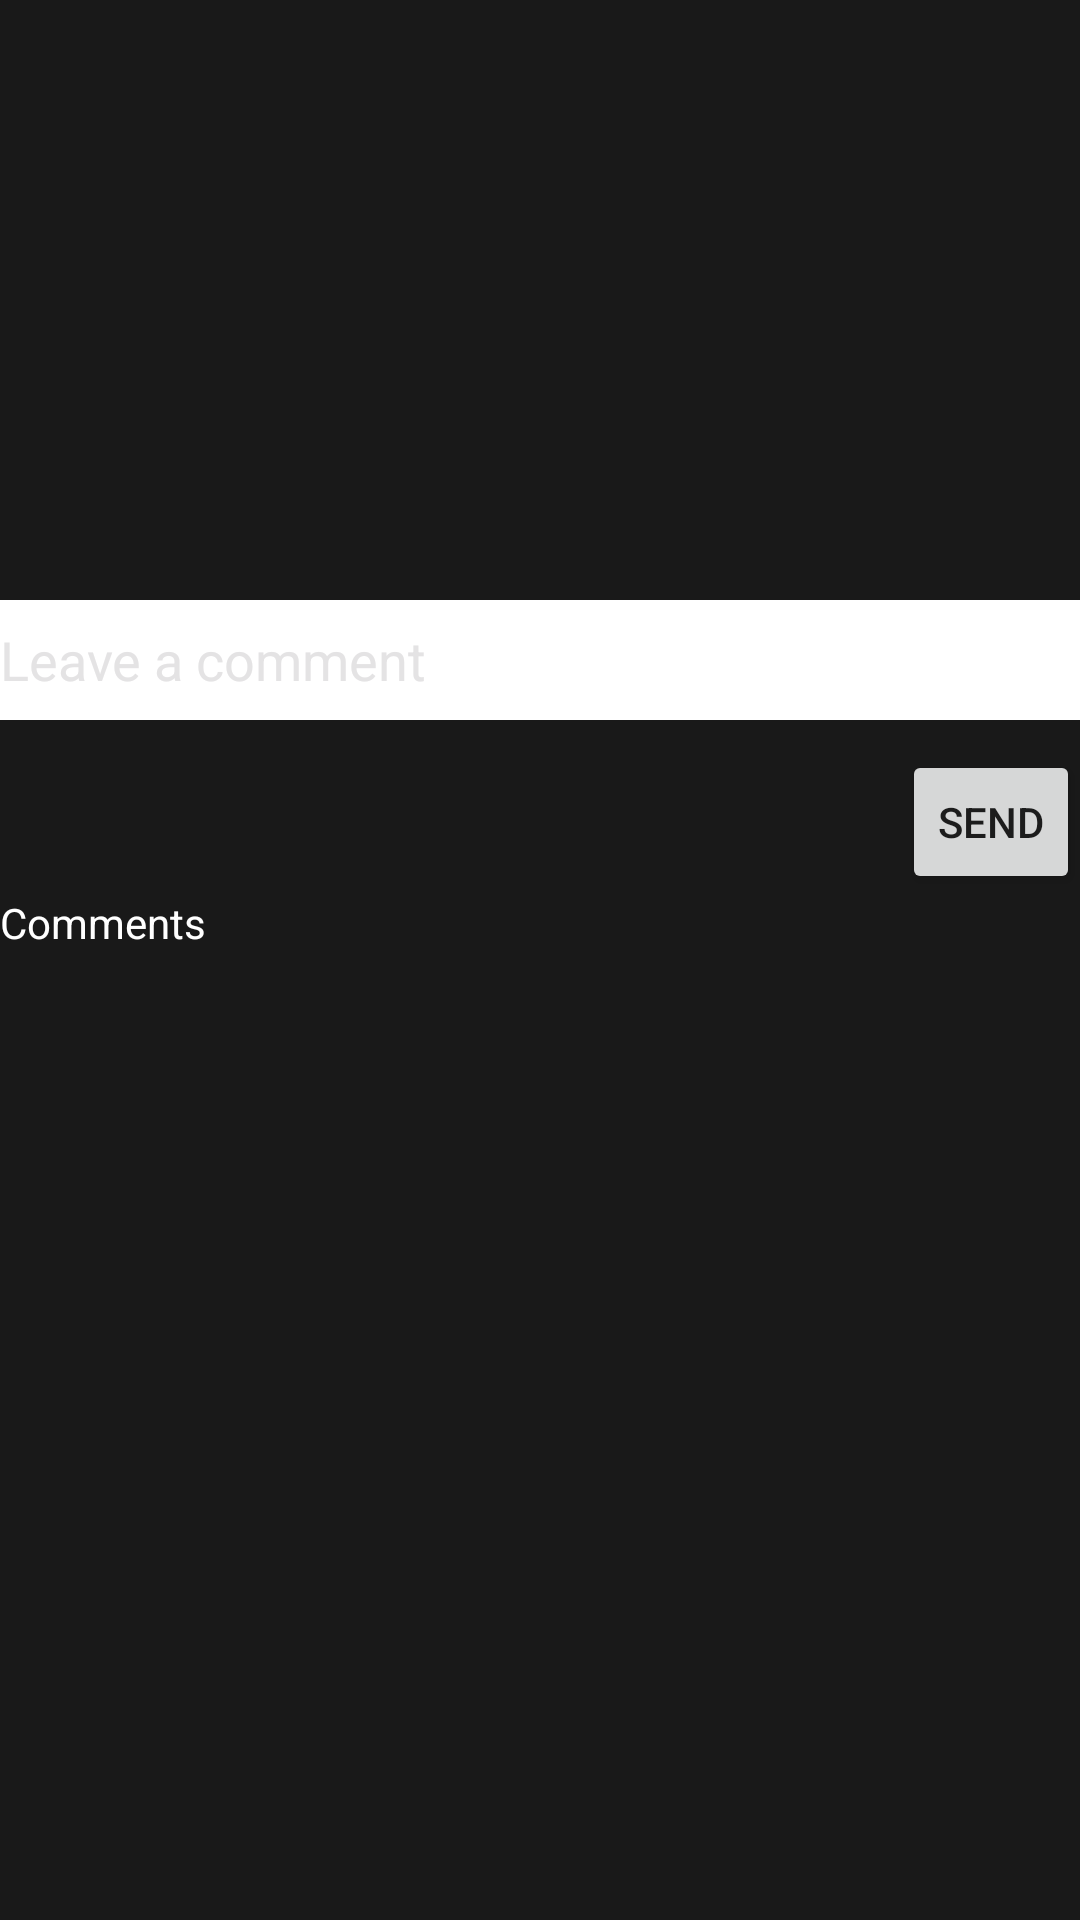

Android layout source for this screen:
<!-- AndroidManifest.xml: application theme AppTheme -->
<!-- res/layout/activity_comment.xml -->
<?xml version="1.0" encoding="utf-8"?>
<android.support.constraint.ConstraintLayout xmlns:android="http://schemas.android.com/apk/res/android"
    android:layout_width="match_parent"
    android:layout_height="match_parent"
    xmlns:app="http://schemas.android.com/apk/res-auto"
    android:background="#191919"
    android:descendantFocusability="beforeDescendants"
    android:focusableInTouchMode="true"
    android:orientation="vertical"
    android:weightSum="1">
    >

    <include layout="@layout/content_comment" />


</android.support.constraint.ConstraintLayout>
<!-- res/layout/content_comment.xml (included above) -->
<?xml version="1.0" encoding="utf-8"?>
<LinearLayout xmlns:android="http://schemas.android.com/apk/res/android"
    xmlns:app="http://schemas.android.com/apk/res-auto"
    xmlns:tools="http://schemas.android.com/tools"
    android:layout_width="match_parent"
    android:layout_height="match_parent"
    android:background="#191919"
    android:orientation="vertical"
    app:layout_behavior="@string/appbar_scrolling_view_behavior"
    tools:context="com.example.acer.amplified.activities.Comment"
    tools:showIn="@layout/activity_comment">

    <ImageView
        android:id="@+id/imPicture2"
        android:layout_width="match_parent"
        android:layout_height="200dp"
        android:src="@mipmap/songsimage" />

    <EditText
        android:id="@+id/etComment"
        android:layout_width="match_parent"
        android:layout_height="40dp"
        android:layout_marginBottom="10dp"
        android:background="#FFFFFF"
        android:enabled="true"
        android:hint="Leave a comment"
        app:layout_anchor="@+id/imPicture2"
        app:layout_anchorGravity="bottom|center" />

    <Button
        android:id="@+id/bSend"
        style="?android:attr/buttonStyleSmall"
        android:layout_width="wrap_content"
        android:layout_height="wrap_content"
        android:layout_gravity="right"
        android:text="Send"
        app:layout_anchor="@+id/imPicture2"
        app:layout_anchorGravity="right|bottom" />


    <TextView
        android:id="@+id/tvComments"
        android:layout_width="wrap_content"
        android:layout_height="wrap_content"
        android:text="Comments"
        android:textColor="#FFFFFF" />

    <android.support.v7.widget.RecyclerView
        android:id="@+id/rvComments"
        android:layout_width="match_parent"
        android:layout_height="match_parent"
        android:layout_marginBottom="8dp"
        android:layout_marginEnd="8dp"
        android:layout_marginStart="8dp"
        android:layout_marginTop="8dp"
        android:background="#191919"
        android:scrollbars="vertical"
        android:visibility="visible" />

</LinearLayout>
<!-- resources referenced by this layout -->
<resources>
  <style name="AppTheme" parent="Theme.AppCompat.Light.NoActionBar">
          
          <item name="colorPrimary">@color/colorPrimary</item>
          <item name="colorPrimaryDark">@color/colorPrimaryDark</item>
          <item name="colorAccent">@color/colorAccent</item>
          <item name="android:textColorHint">@color/colorAccent</item>
      </style>
  <color name="colorPrimary">#000000</color>
  <color name="colorPrimaryDark">#808080</color>
  <color name="colorAccent">#e4e3e4</color>
</resources>
